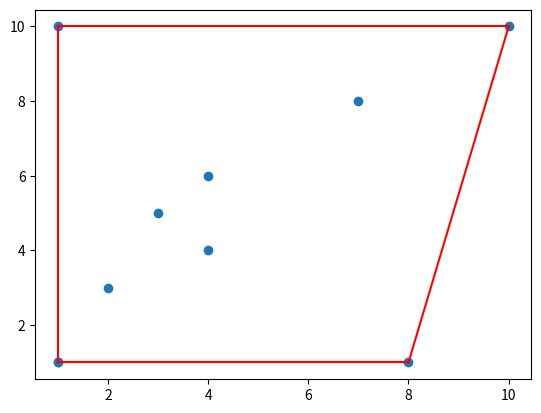

Here is the Python script that generated this plot:
import numpy as np
import matplotlib.pyplot as plt

def line(p1, p2, pt):
    a = p2[1]-p1[1]
    b = p1[0]-p2[0]
    c = p1[0]*p2[1]-p1[1]*p2[0]
    if a*pt[0]+b*pt[1]>c:
        return 1
    elif a*pt[0]+b*pt[1]<=c:
        return -1

if __name__ == '__main__':
    points = np.array([[1, 1], [3, 5], [4, 6], [7, 8], [1, 10], [2, 3], [4, 4], [10, 10], [1, 1], [8, 1]])
    plt.figure()
    plt.scatter([i[0] for i in points], [i[1] for i in points])
    n = len(points)
    for i in range(n-1):
        p1 = points[i, :]
        for j in range(i+1, n):
            p2 = points[j, :]
            rest_points = np.delete(points, [i, j], axis=0)
            labels = np.array([line(p1, p2, p) for p in rest_points])
            if (labels==-1).all() or (labels==1).all():
                plt.plot([p1[0], p2[0]], [p1[1], p2[1]], c='r')
    plt.show()